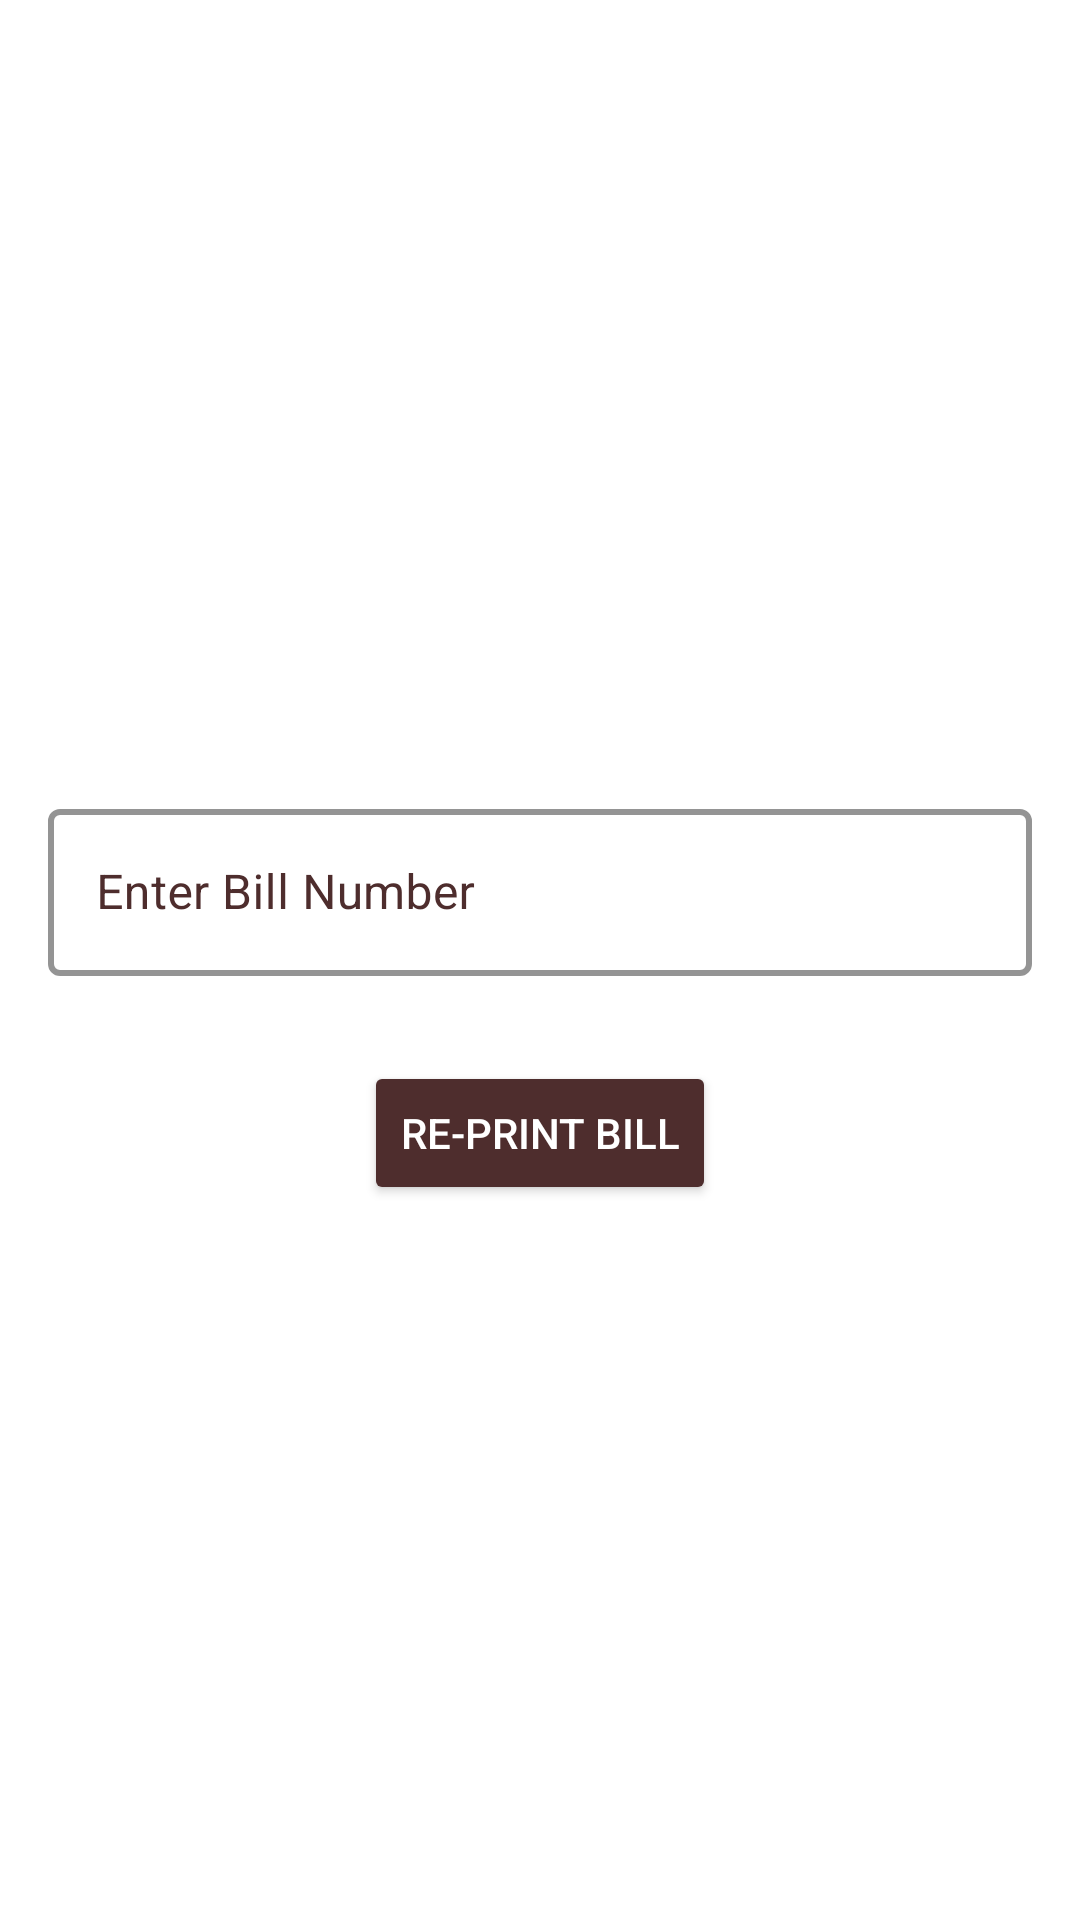

Write the Android layout XML for this screen, with the resource values it uses.
<!-- AndroidManifest.xml: application theme Theme.GroceryStoreClothes -->
<!-- res/layout/dialog_reprint.xml -->
<?xml version="1.0" encoding="utf-8"?>
<LinearLayout xmlns:android="http://schemas.android.com/apk/res/android"
    xmlns:app="http://schemas.android.com/apk/res-auto"
    xmlns:tools="http://schemas.android.com/tools"
    android:id="@+id/main"
    android:layout_width="match_parent"
    android:layout_height="wrap_content"
    android:background="@color/white"
    android:gravity="center"
    android:orientation="vertical">

    <ImageView
        android:id="@+id/imgCloseDialog"
        android:layout_width="wrap_content"
        android:layout_height="wrap_content"
        android:layout_gravity="end"
        android:layout_margin="8dp"
        android:contentDescription="@null"
        android:padding="6dp"
        android:src="@drawable/ic_close" />

    <com.google.android.material.textfield.TextInputLayout
        android:id="@+id/inputBillNumber"
        style="@style/Widget.MaterialComponents.TextInputLayout.OutlinedBox"
        android:layout_width="match_parent"
        android:layout_height="wrap_content"
        android:layout_marginHorizontal="16dp"
        android:layout_marginTop="8dp"
        android:hint="Enter Bill Number"
        android:nextFocusDown="@id/textInputLayoutPassword"
        android:textColorHint="@color/mainColor"
        app:boxStrokeColor="@color/mainColor"
        app:boxStrokeWidth="2dp"
        app:errorTextColor="@color/error"
        app:errorEnabled="true"
        app:hintTextColor="@color/black">

        <com.google.android.material.textfield.TextInputEditText
            android:id="@+id/edtBillNumber"
            android:layout_width="match_parent"
            android:layout_height="wrap_content"
            android:inputType="text"
            android:textColor="@color/black" />

    </com.google.android.material.textfield.TextInputLayout>


    <Button
        android:id="@+id/buttonReprint"
        android:layout_width="wrap_content"
        android:layout_height="wrap_content"
        android:layout_marginTop="8dp"
        android:layout_marginBottom="10dp"
        android:backgroundTint="@color/mainColor"
        android:text="Re-Print Bill"
        android:textColor="@color/white" />

</LinearLayout>
<!-- resources referenced by this layout -->
<resources>
  <color name="black">#FF000000</color>
  <color name="mainColor">#4E2D2D</color>
  <color name="white">#FFFFFFFF</color>
  <style name="Theme.GroceryStoreClothes" parent="Base.Theme.GroceryStoreClothes" />
  <style name="Base.Theme.GroceryStoreClothes" parent="Theme.Material3.DayNight.NoActionBar">
          
          
      </style>
</resources>
